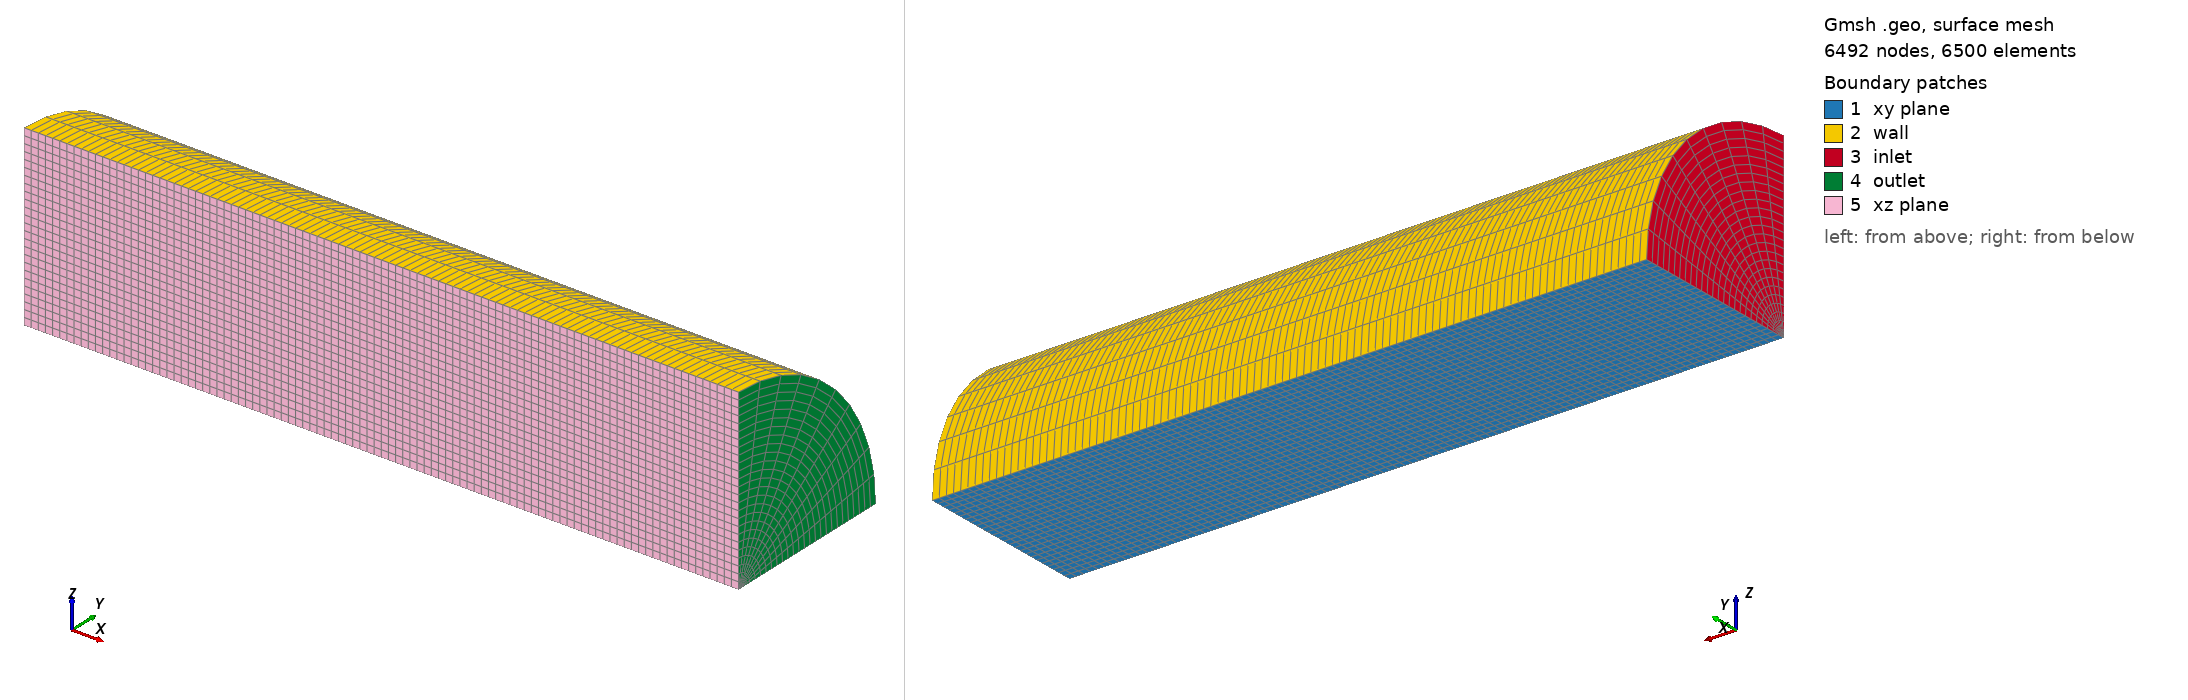

Gmsh geometry script, surface-meshed: 6492 nodes, 6500 surface elements. Boundary patches (legend numbers): 1 xy plane, 2 wall, 3 inlet, 4 outlet, 5 xz plane. Left view from above one corner, right view from below the opposite corner. Legend entries are the model's physical surfaces. The drawing asked Gmsh for element sizes between 1% and 20% of the model's largest extent; the script's own settings can give other sizes.

=== tuboPeriodica.geo (drawn) ===

SetFactory("OpenCASCADE");

p1 = newp; Point(p1) = {0, 0, 0};

out[] = Extrude {0, 2.5e-2, 0} { Point{p1}; Layers{25}; };

out[] = Extrude {10e-2, 0, 0} { Curve{out[1]}; Layers{100}; Recombine; };

xyplane = out[1];

out[] = Extrude {{1, 0, 0}, {0, 0, 0}, Pi / 2} { Surface{xyplane}; Layers{10}; Recombine; };

xzplane = out[0];
domain  = out[1];
wall    = out[2];
inlet   = out[3];
outlet  = out[4];

Mesh 3;

Periodic Surface{outlet}  = {inlet}   Translate {10e-2, 0, 0};
Periodic Surface{xzplane} = {xyplane} Rotate    {{1, 0, 0}, {0, 0, 0}, Pi / 2};

Physical Surface("wall")     = {wall};
Physical Surface("inlet")    = {inlet};
Physical Surface("outlet")   = {outlet};
Physical Surface("xy plane") = {xyplane};
Physical Surface("xz plane") = {xzplane};

Physical Volume("domain") = {domain};
